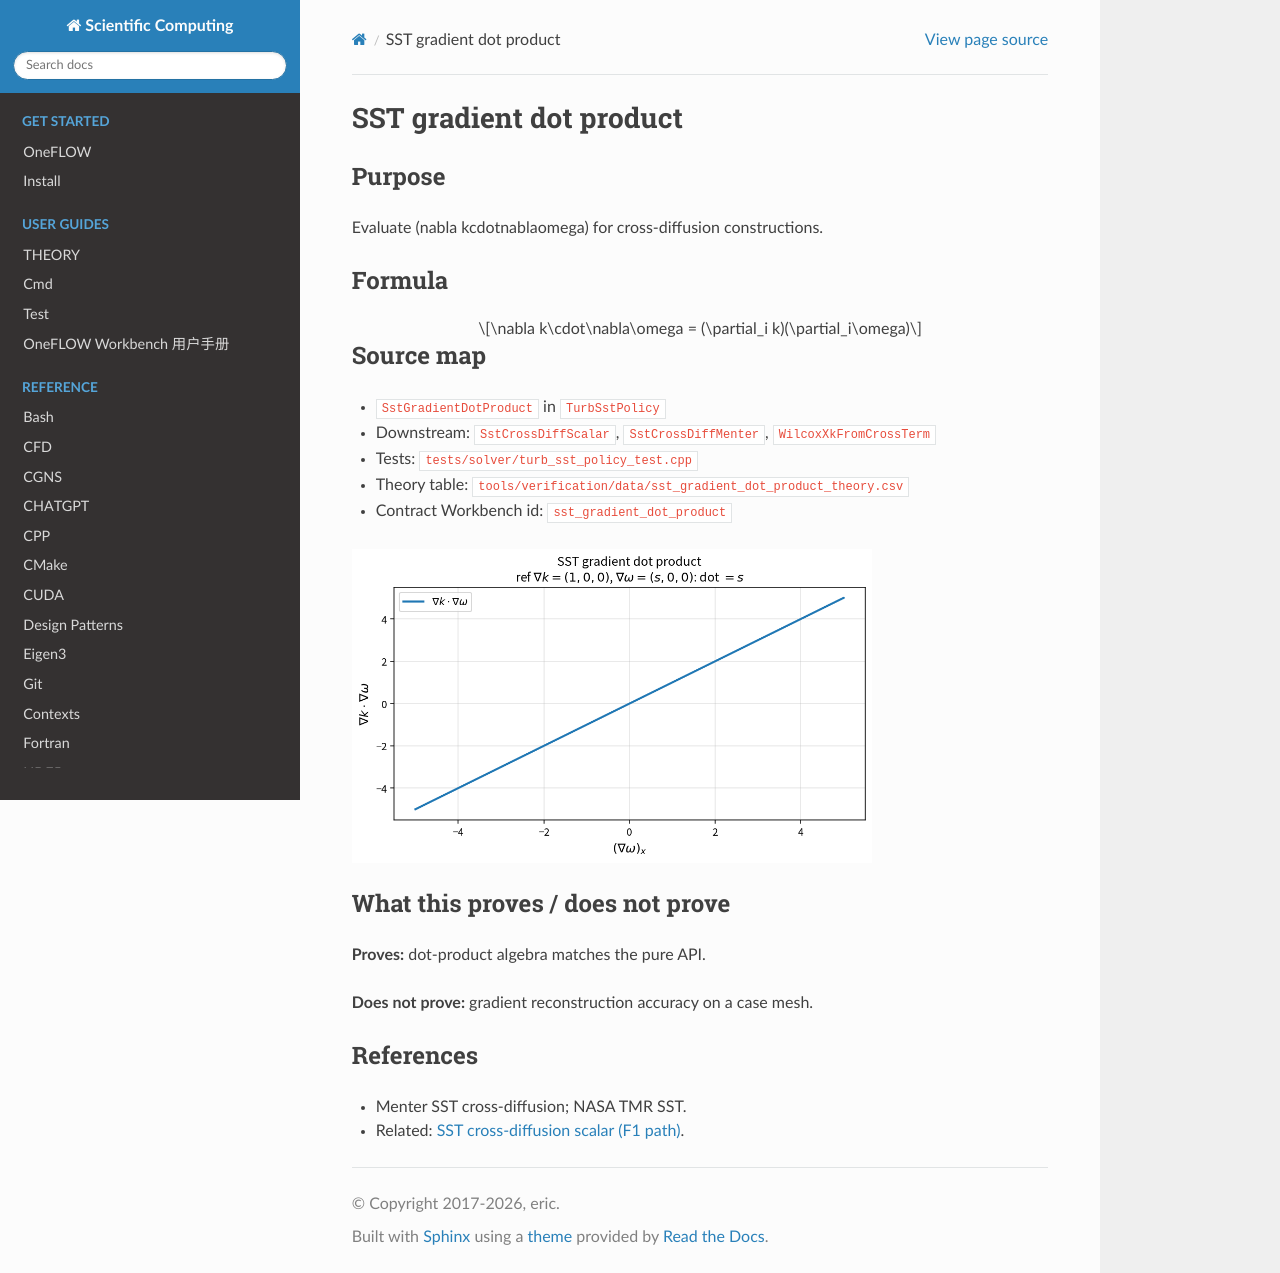

repository: eric2003/OneFLOW · page: numerical/sst_gradient_dot_product.html · generator: sphinx

SST gradient dot product
========================

Purpose
-------

Evaluate \(\nabla k\cdot\nabla\omega\) for cross-diffusion constructions.

Formula
-------

.. math::

   \nabla k\cdot\nabla\omega
   =
   (\partial_i k)(\partial_i\omega)

Source map
----------

* ``SstGradientDotProduct`` in ``TurbSstPolicy``
* Downstream: ``SstCrossDiffScalar``, ``SstCrossDiffMenter``,
  ``WilcoxXkFromCrossTerm``
* Tests: ``tests/solver/turb_sst_policy_test.cpp``
* Theory table: ``tools/verification/data/sst_gradient_dot_product_theory.csv``
* Contract Workbench id: ``sst_gradient_dot_product``

.. image:: figures/sst_gradient_dot_product_theory.png
   :alt: SST gradient dot product
   :width: 520

What this proves / does not prove
---------------------------------

**Proves:** dot-product algebra matches the pure API.

**Does not prove:** gradient reconstruction accuracy on a case mesh.

References
----------

* Menter SST cross-diffusion; NASA TMR SST.
* Related: :doc:`sst_cross_diff_scalar`.
